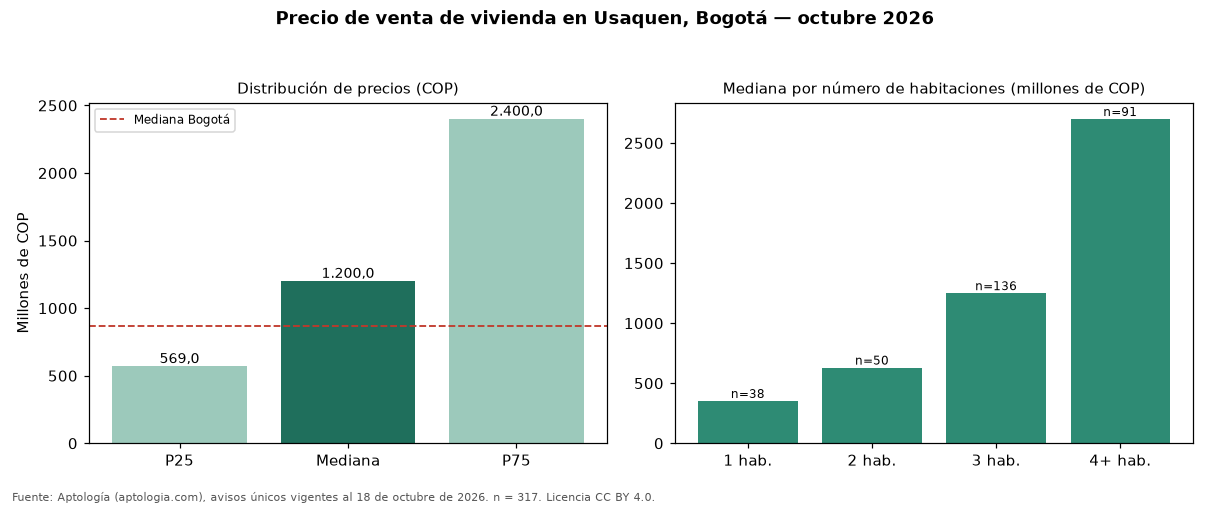

The table this chart was drawn from, first rows:
seccion, metrica, valor_cop, n
precio, p25, 569000000, 317
precio, mediana, 1200000000, 317
precio, p75, 2400000000, 317
cop_por_m2, p25, 6222222, 317
cop_por_m2, mediana, 8272251, 317
cop_por_m2, p75, 10178571, 317
area, area_mediana_m2, 158.0, 317
habitaciones, 1, 352500000, 38
habitaciones, 2, 630000000, 50
habitaciones, 3, 1250000000, 136
habitaciones, 4+, 2700000000, 91
administracion, mediana, 926500, 242
estrato, moda, 6, 
parqueadero, porcentaje_con_parqueadero, 79.8, 317
ciudad, mediana_ciudad, 865000000, 54235
ciudad, mediana_cop_por_m2_ciudad, 6557377, 54235
